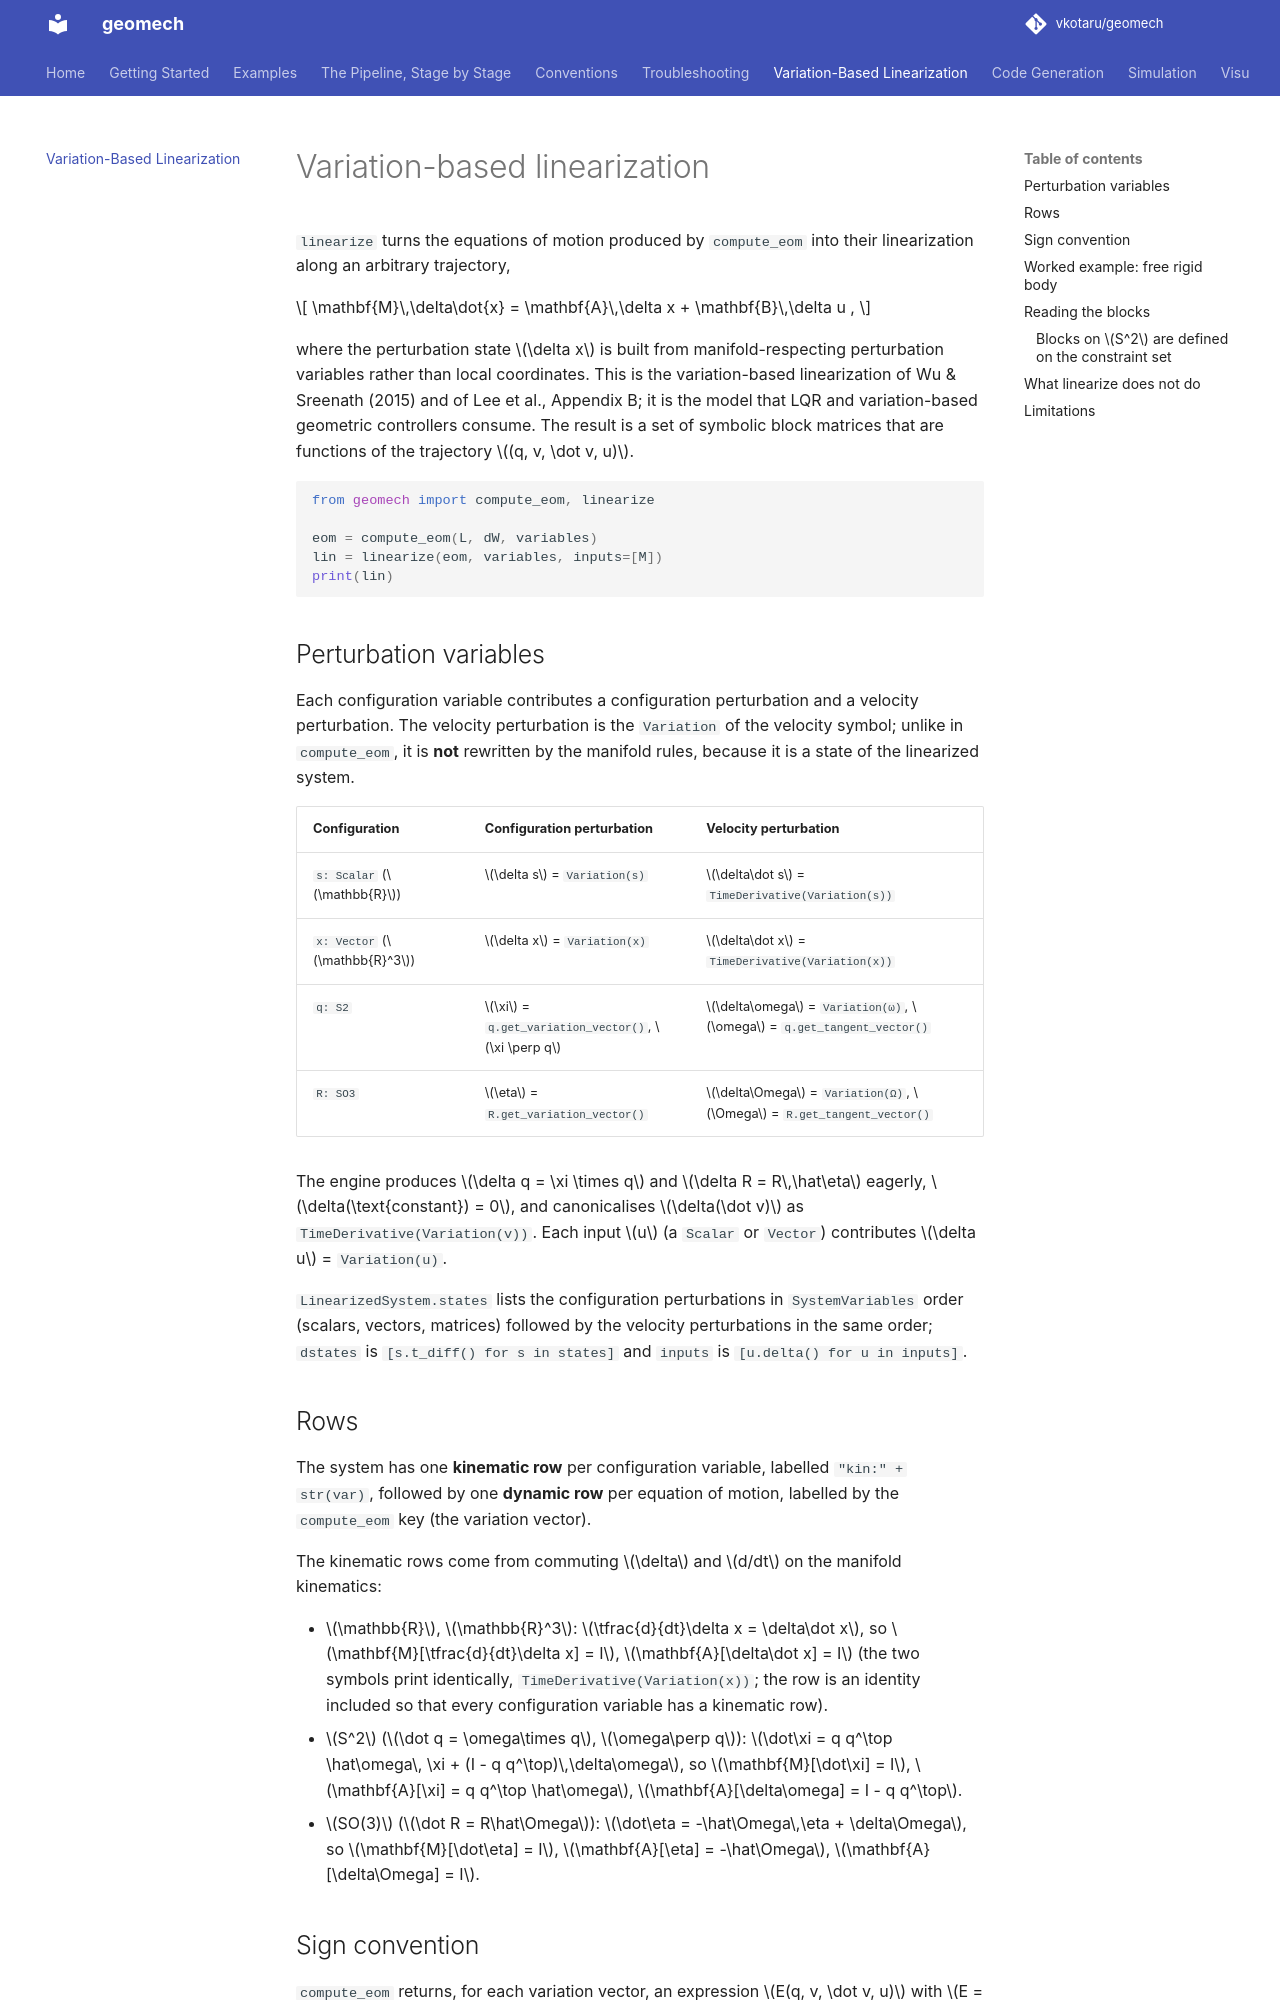

repository: vkotaru/geomech · page: vbl/index.html · generator: mkdocs

# Variation-based linearization

`linearize` turns the equations of motion produced by `compute_eom` into their
linearization along an arbitrary trajectory,

$$
\mathbf{M}\,\delta\dot{x} = \mathbf{A}\,\delta x + \mathbf{B}\,\delta u ,
$$

where the perturbation state \(\delta x\) is built from manifold-respecting
perturbation variables rather than local coordinates. This is the variation-based
linearization of Wu & Sreenath (2015) and of Lee et al., Appendix B; it is the model
that LQR and variation-based geometric controllers consume. The result is a set of
symbolic block matrices that are functions of the trajectory \((q, v, \dot v, u)\).

```python
from geomech import compute_eom, linearize

eom = compute_eom(L, dW, variables)
lin = linearize(eom, variables, inputs=[M])
print(lin)
```

## Perturbation variables

Each configuration variable contributes a configuration perturbation and a velocity
perturbation. The velocity perturbation is the `Variation` of the velocity symbol; unlike
in `compute_eom`, it is **not** rewritten by the manifold rules, because it is a state of
the linearized system.

| Configuration | Configuration perturbation | Velocity perturbation |
|---|---|---|
| `s: Scalar` (\(\mathbb{R}\)) | \(\delta s\) = `Variation(s)` | \(\delta\dot s\) = `TimeDerivative(Variation(s))` |
| `x: Vector` (\(\mathbb{R}^3\)) | \(\delta x\) = `Variation(x)` | \(\delta\dot x\) = `TimeDerivative(Variation(x))` |
| `q: S2` | \(\xi\) = `q.get_variation_vector()`, \(\xi \perp q\) | \(\delta\omega\) = `Variation(ω)`, \(\omega\) = `q.get_tangent_vector()` |
| `R: SO3` | \(\eta\) = `R.get_variation_vector()` | \(\delta\Omega\) = `Variation(Ω)`, \(\Omega\) = `R.get_tangent_vector()` |

The engine produces \(\delta q = \xi \times q\) and \(\delta R = R\,\hat\eta\) eagerly,
\(\delta(\text{constant}) = 0\), and canonicalises \(\delta(\dot v)\) as
`TimeDerivative(Variation(v))`. Each input \(u\) (a `Scalar` or `Vector`) contributes
\(\delta u\) = `Variation(u)`.

`LinearizedSystem.states` lists the configuration perturbations in `SystemVariables`
order (scalars, vectors, matrices) followed by the velocity perturbations in the same
order; `dstates` is `[s.t_diff() for s in states]` and `inputs` is
`[u.delta() for u in inputs]`.

## Rows

The system has one **kinematic row** per configuration variable, labelled
`"kin:" + str(var)`, followed by one **dynamic row** per equation of motion, labelled by
the `compute_eom` key (the variation vector).

The kinematic rows come from commuting \(\delta\) and \(d/dt\) on the manifold
kinematics:

- \(\mathbb{R}\), \(\mathbb{R}^3\): \(\tfrac{d}{dt}\delta x = \delta\dot x\), so
  \(\mathbf{M}[\tfrac{d}{dt}\delta x] = I\), \(\mathbf{A}[\delta\dot x] = I\) (the two symbols print
  identically, `TimeDerivative(Variation(x))`; the row is an identity included so that every
  configuration variable has a kinematic row).
- \(S^2\) (\(\dot q = \omega\times q\), \(\omega\perp q\)):
  \(\dot\xi = q q^\top \hat\omega\, \xi + (I - q q^\top)\,\delta\omega\), so
  \(\mathbf{M}[\dot\xi] = I\), \(\mathbf{A}[\xi] = q q^\top \hat\omega\),
  \(\mathbf{A}[\delta\omega] = I - q q^\top\).
- \(SO(3)\) (\(\dot R = R\hat\Omega\)): \(\dot\eta = -\hat\Omega\,\eta + \delta\Omega\), so
  \(\mathbf{M}[\dot\eta] = I\), \(\mathbf{A}[\eta] = -\hat\Omega\),
  \(\mathbf{A}[\delta\Omega] = I\).
